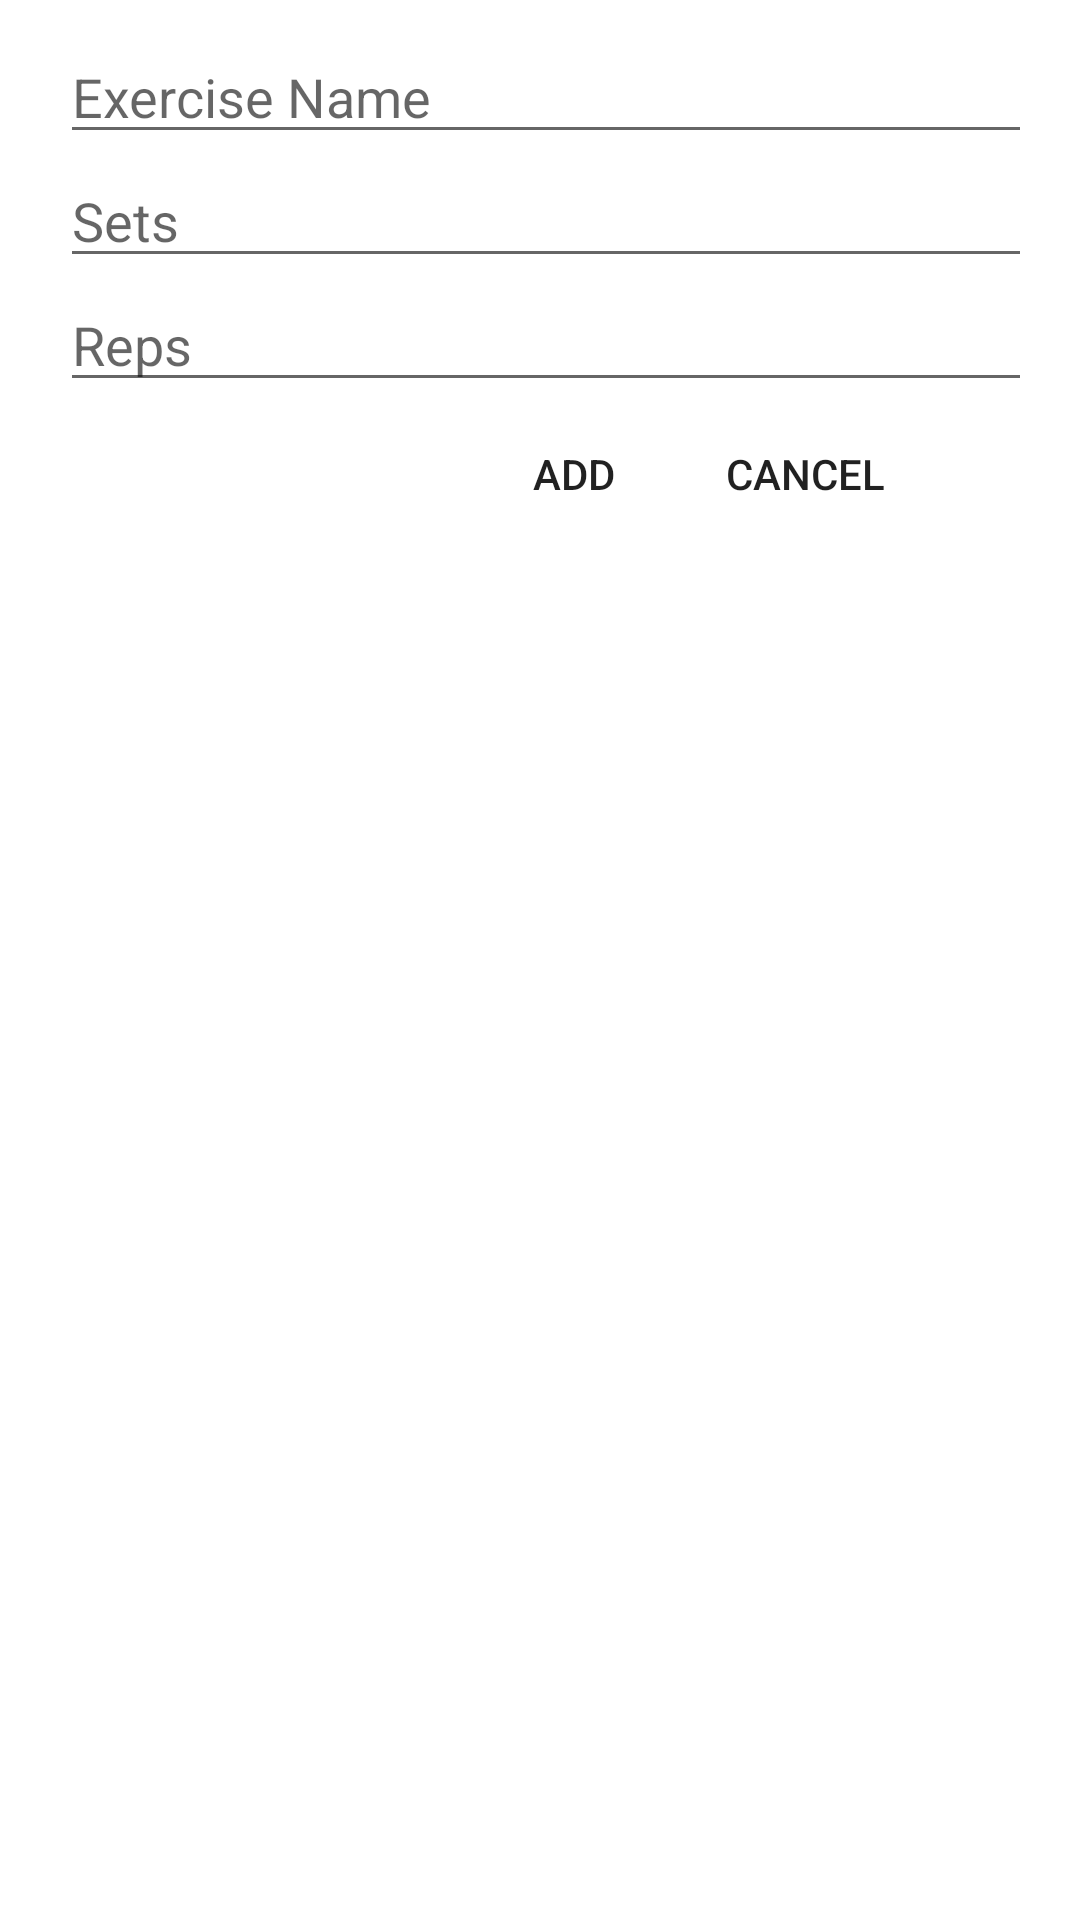

The Android layout XML behind this screen, and the referenced resources:
<!-- AndroidManifest.xml: application theme Theme.WorkoutApp -->
<!-- res/layout/add_exercise_dialog.xml -->
<?xml version="1.0" encoding="utf-8"?>
<LinearLayout
    xmlns:android="http://schemas.android.com/apk/res/android"
    android:layout_width="match_parent"
    android:layout_height="match_parent"
    android:orientation="vertical"
    android:padding="10dp">

    <EditText
        android:layout_marginEnd="6dp"
        android:layout_marginStart="10dp"
        android:id="@+id/dialog_exercise"
        android:hint="Exercise Name"
        android:inputType="text"
        android:layout_width="match_parent"
        android:layout_height="wrap_content"/>

    <EditText
        android:layout_marginEnd="6dp"
        android:layout_marginStart="10dp"
        android:id="@+id/dialog_sets"
        android:hint="Sets"
        android:inputType="number"
        android:layout_width="match_parent"
        android:layout_height="wrap_content"/>

    <EditText
        android:layout_marginEnd="6dp"
        android:layout_marginStart="10dp"
        android:id="@+id/dialog_reps"
        android:hint="Reps"
        android:inputType="number"
        android:layout_width="match_parent"
        android:layout_height="wrap_content"/>

    <LinearLayout
        android:layout_width="match_parent"
        android:layout_height="wrap_content"
        android:orientation="horizontal">


        <Button
            android:id="@+id/dialog_add_exercise"
            android:layout_marginStart="119dp"
            style="?android:attr/borderlessButtonStyle"
            android:layout_width="wrap_content"
            android:layout_height="wrap_content"
            android:text="Add"
            android:textAlignment="textEnd" />

        <Button
            android:id="@+id/dialog_cancel_exercise"
            style="?android:attr/borderlessButtonStyle"
            android:layout_width="90dp"
            android:layout_height="wrap_content"
            android:text="Cancel"
            android:textAlignment="textEnd" />
    </LinearLayout>

</LinearLayout>
<!-- resources referenced by this layout -->
<resources>
  <style name="Theme.WorkoutApp" parent="Theme.MaterialComponents.DayNight.DarkActionBar">
          
          <item name="colorPrimary">@color/white</item>
          <item name="colorPrimaryVariant">#616161</item>
          <item name="colorOnPrimary">#D81B60</item>
          
          <item name="colorSecondary">#D81B60</item>
          <item name="colorSecondaryVariant">@color/teal_700</item>
          <item name="colorOnSecondary">@color/white</item>
          
          <item name="android:statusBarColor" tools:targetApi="l">?attr/colorPrimaryVariant</item>
          
      </style>
  <color name="white">#FFFFFFFF</color>
  <color name="teal_700">#FF018786</color>
</resources>
